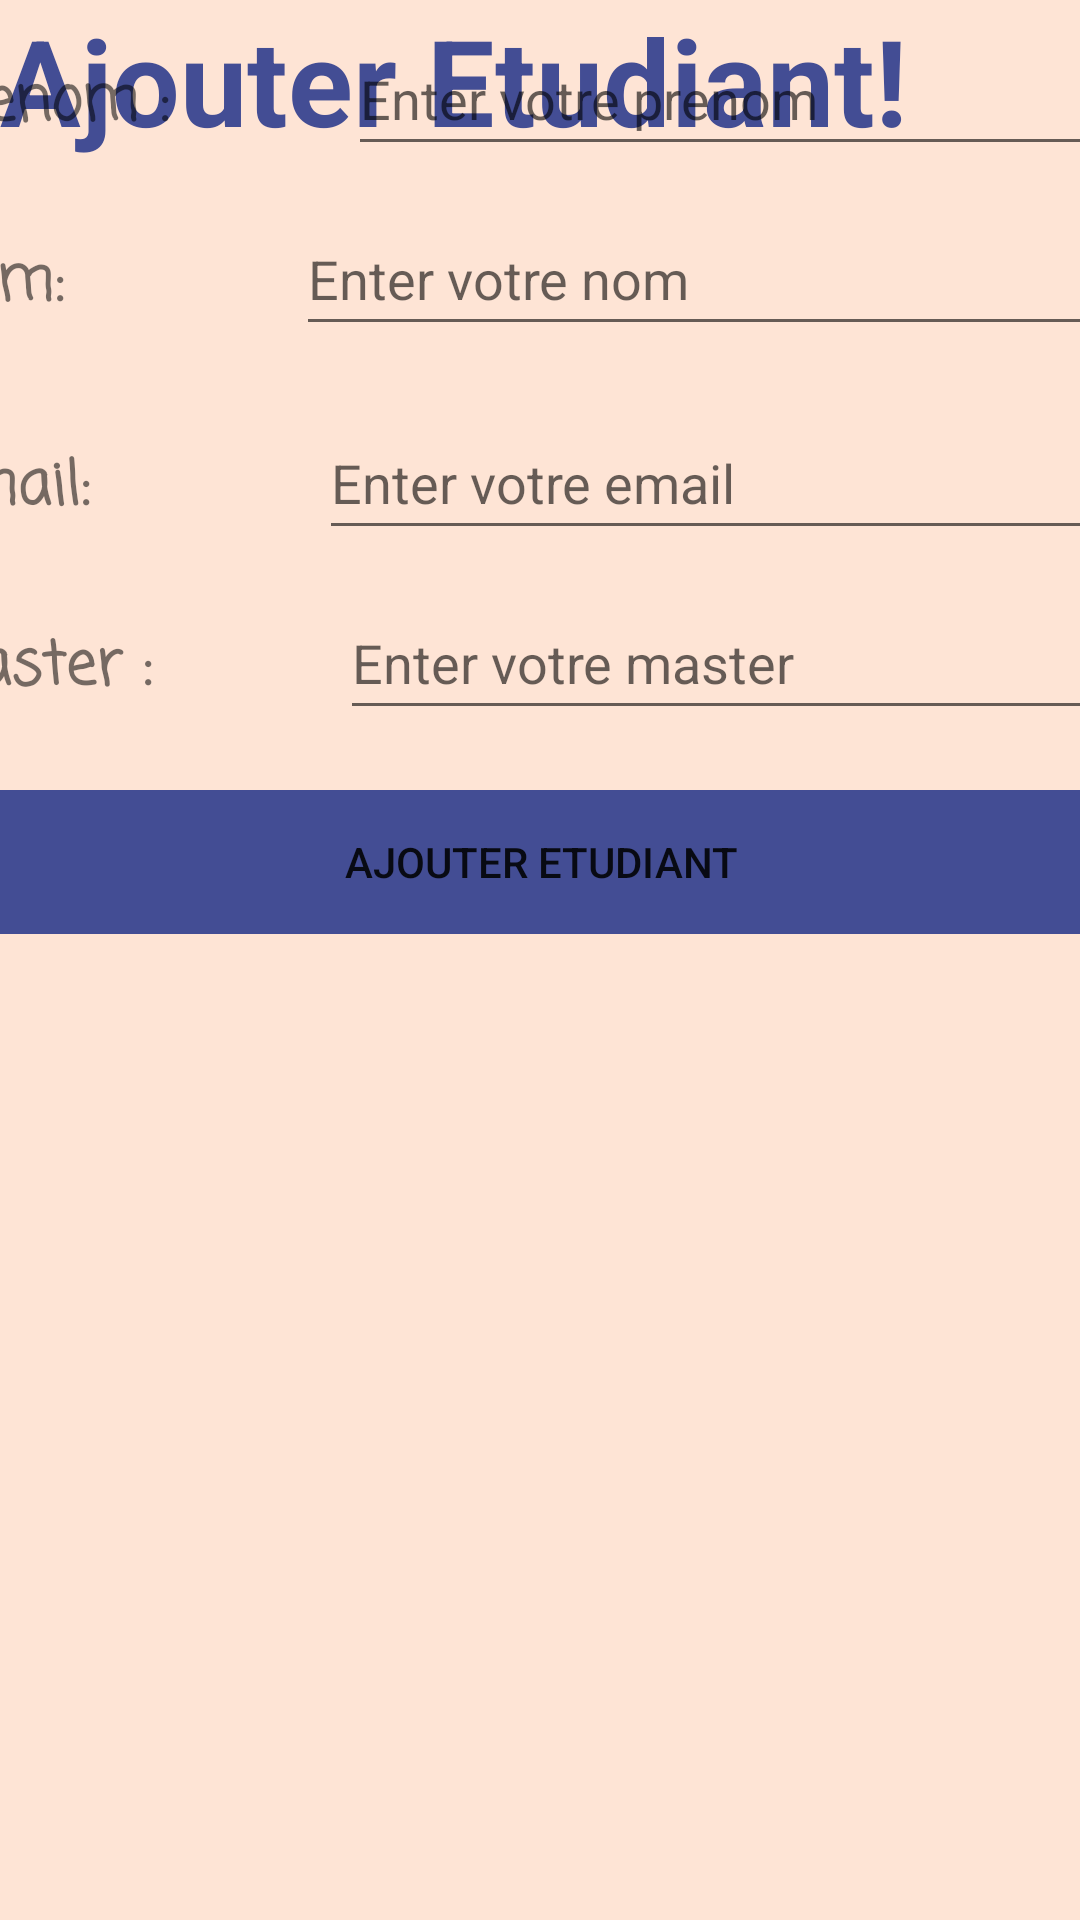

Layout XML and referenced resources for this Android screen:
<!-- AndroidManifest.xml: application theme Theme.ProjetMaster1 -->
<!-- res/layout/etudiant_layout.xml -->
<?xml version="1.0" encoding="utf-8"?>
<androidx.constraintlayout.widget.ConstraintLayout xmlns:android="http://schemas.android.com/apk/res/android"
    xmlns:app="http://schemas.android.com/apk/res-auto"
    xmlns:tools="http://schemas.android.com/tools"
    android:layout_width="match_parent"
    android:layout_height="match_parent"
    android:background="#fee4d5">


    <ImageView
        android:id="@+id/des"
        android:layout_width="264dp"
        android:layout_height="159dp"
        app:layout_constraintBottom_toTopOf="@+id/TitreProf"
        app:layout_constraintEnd_toEndOf="parent"
        app:layout_constraintHorizontal_bias="1.0"
        app:layout_constraintStart_toStartOf="parent"
        app:layout_constraintTop_toTopOf="parent"
        app:layout_constraintVertical_bias="0.0"
        app:srcCompat="@drawable/top_backgrounds" />

    <TextView
        android:id="@+id/TitreProf"
        android:layout_width="373dp"
        android:layout_height="96dp"
        android:text="Ajouter Etudiant!"
        android:textColor="#434d94"
        android:textSize="40dp"
        android:textStyle="bold"
        app:layout_constraintStart_toStartOf="parent"
        app:layout_constraintTop_toBottomOf="@+id/lier2"
        tools:layout_editor_absoluteX="16dp"
        tools:layout_editor_absoluteY="138dp"
        tools:ignore="NotSibling" />

    <LinearLayout
        android:layout_width="411dp"
        android:layout_height="645dp"
        android:orientation="vertical"
        tools:layout_editor_absoluteX="0dp"
        tools:layout_editor_absoluteY="269dp"
        app:layout_constraintStart_toStartOf="parent"
        app:layout_constraintEnd_toEndOf="parent"
        app:layout_constraintBottom_toBottomOf="parent"
        >
        <LinearLayout
            android:layout_width="match_parent"
            android:layout_height="wrap_content"
            android:layout_marginTop="12dp"
            android:orientation="horizontal"

            >

            <TextView
                android:id="@+id/textprenom"
                android:layout_width="wrap_content"
                android:layout_height="wrap_content"
                android:layout_weight="1"
                android:fontFamily="casual"
                android:text="Prenom :"
                android:textSize="20sp"
                android:textStyle="bold" />

            <EditText
                android:id="@+id/prenomEtud"
                android:layout_width="wrap_content"
                android:layout_height="48dp"
                android:layout_weight="1"
                android:ems="10"
                android:hint="Enter votre prenom"
                android:inputType="text" />
        </LinearLayout>

        <LinearLayout
            android:layout_width="match_parent"
            android:layout_height="wrap_content"
            android:layout_marginTop="12dp"
            android:id="@+id/lier1"
            android:orientation="horizontal">

            <TextView
                android:id="@+id/textnom"
                android:layout_width="wrap_content"
                android:layout_height="wrap_content"
                android:layout_weight="1"
                android:fontFamily="casual"
                android:text="Nom:"
                android:textSize="20sp"
                android:textStyle="bold"
            />

            <EditText
                android:id="@+id/nomEtud"
                android:layout_width="wrap_content"
                android:layout_height="48dp"
                android:layout_weight="1"
                android:ems="10"
                android:hint="Enter votre nom"
                android:inputType="text" />
        </LinearLayout>


        <LinearLayout
            android:layout_width="match_parent"
            android:layout_height="wrap_content"
            android:layout_marginTop="20dp"
            android:orientation="horizontal"

            >

            <TextView
                android:id="@+id/textmail"
                android:layout_width="wrap_content"
                android:layout_height="wrap_content"
                android:layout_weight="1"
                android:fontFamily="casual"
                android:text="Email: "
                android:textSize="20sp"
                android:textStyle="bold" />


            <EditText
                android:id="@+id/mailEtud"
                android:layout_width="wrap_content"
                android:layout_height="48dp"
                android:layout_weight="1"
                android:ems="10"
                android:inputType="text"
                android:hint="Enter votre email"/>
        </LinearLayout>
        <LinearLayout
            android:layout_width="match_parent"
            android:layout_height="wrap_content"
            android:layout_marginTop="12dp"
            android:orientation="horizontal"
            >

            <TextView
                android:id="@+id/Master"
                android:layout_width="wrap_content"
                android:layout_height="wrap_content"
                android:layout_weight="1"
                android:fontFamily="casual"
                android:text="Master :"
                android:textSize="20sp"
                android:textStyle="bold" />

            <EditText
                android:id="@+id/masterEtud"
                android:layout_width="wrap_content"
                android:layout_height="48dp"
                android:layout_weight="1"
                android:ems="10"
                android:inputType="text"
                android:hint="Enter votre master"/>
        </LinearLayout>
        <LinearLayout
            android:layout_width="match_parent"
            android:layout_height="wrap_content"
            android:layout_marginTop="20dp"
            android:orientation="horizontal"

            >

            <Button
                android:id="@+id/bt1"
                android:layout_width="wrap_content"
                android:layout_height="wrap_content"
                android:layout_weight="1"
                android:text="Ajouter Etudiant"
                android:background="@drawable/drawable_bleu"
                />
        </LinearLayout>


        <androidx.recyclerview.widget.RecyclerView
            android:id="@+id/recycVie"
            android:layout_width="match_parent"
            android:layout_height="match_parent" />
    </LinearLayout>


    

</androidx.constraintlayout.widget.ConstraintLayout>
<!-- resources referenced by this layout -->
<resources>
  <!-- drawable drawable_bleu (drawable) -->
  <?xml version="1.0" encoding="utf-8"?>
  <selector xmlns:android="http://schemas.android.com/apk/res/android">
  <item>
      <shape android:shape="rectangle">
  
          <corners android:radius="15dp"/>
          <solid android:color="#434d94"/>
  
      </shape>
  </item>
  </selector>
  <style name="Theme.ProjetMaster1" parent="Base.Theme.ProjetMaster1" />
  <style name="Base.Theme.ProjetMaster1" parent="Theme.AppCompat.Light.NoActionBar">
          
          
      </style>
</resources>
